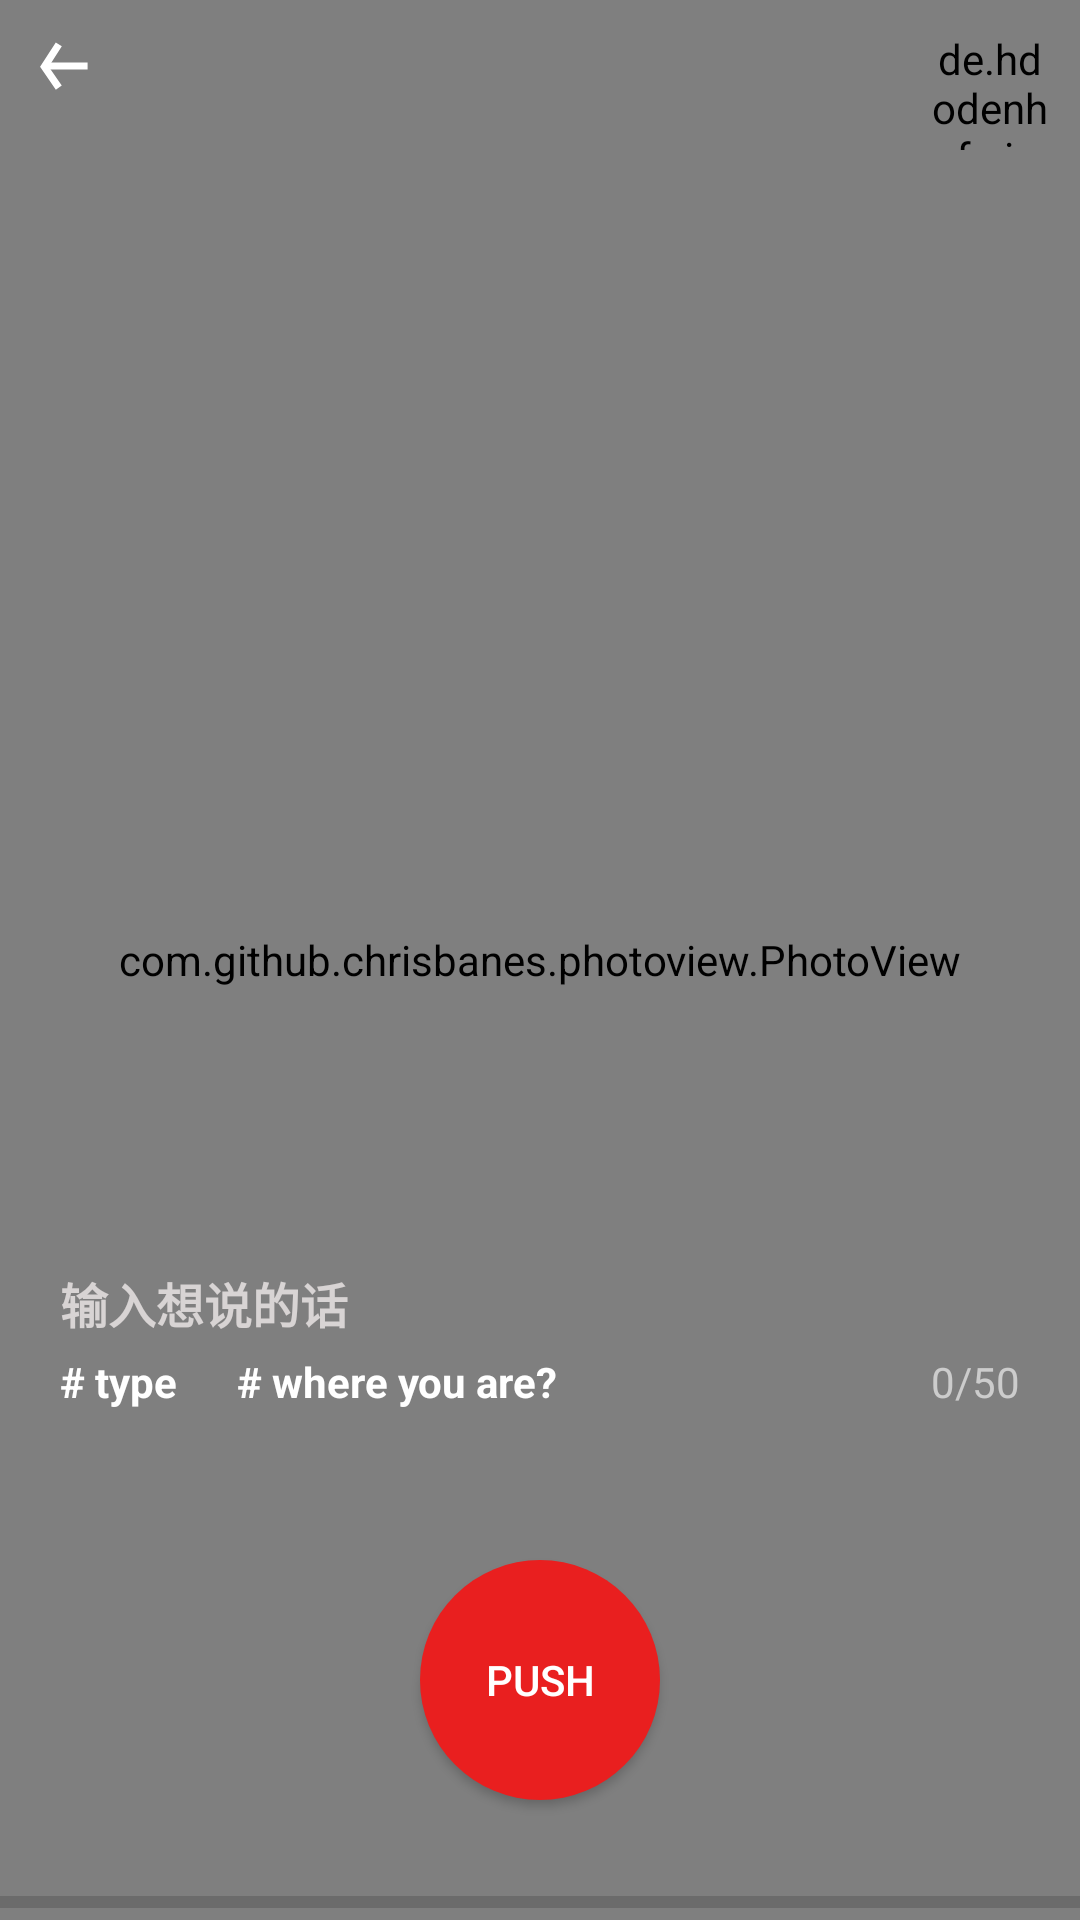

Layout XML and referenced resources for this Android screen:
<!-- AndroidManifest.xml: activity theme AppTheme.Translucent -->
<!-- res/layout/activity_upload_photo.xml -->
<?xml version="1.0" encoding="utf-8"?>
<RelativeLayout xmlns:android="http://schemas.android.com/apk/res/android"
    xmlns:app="http://schemas.android.com/apk/res-auto"
    android:layout_width="match_parent"
    android:layout_height="match_parent">

    <com.github.chrisbanes.photoview.PhotoView
        android:id="@+id/ivImage"
        android:layout_width="match_parent"
        android:layout_height="match_parent"
        android:scaleType="centerCrop" />


    <ImageView
        android:id="@+id/btnBack"
        android:layout_width="@dimen/icon_size"
        android:layout_height="@dimen/icon_size"
        android:layout_marginLeft="@dimen/margin"
        android:layout_marginTop="@dimen/margin"
        android:src="@drawable/ic_back" />

    <de.hdodenhof.circleimageview.CircleImageView
        android:id="@+id/cvAvatar"
        android:layout_width="40dp"
        android:layout_height="40dp"
        android:layout_alignParentRight="true"
        android:layout_marginRight="@dimen/margin"
        android:layout_marginTop="@dimen/margin"
        android:src="@mipmap/ic_launcher_round"
        app:civ_border_color="#ca000000"
        app:civ_border_width="8dp" />

    <EditText
        android:layout_marginBottom="5dp"
        android:background="@null"
        android:id="@+id/edInput"
        android:layout_width="match_parent"
        android:layout_height="wrap_content"
        android:layout_above="@+id/tvType"
        android:layout_marginLeft="20dp"
        android:layout_marginRight="20dp"
        android:hint="输入想说的话"
        android:textColor="@android:color/white"
        android:textColorHint="#c1f5efef"
        android:maxLength="50"
        android:textSize="@dimen/text_size_16sp"
        android:textStyle="bold" />
    <TextView
        android:id="@+id/tvLength"
        android:layout_marginRight="20dp"
        android:layout_marginBottom="50dp"
        android:layout_alignParentRight="true"
        android:layout_above="@id/btnPush"
        android:textSize="@dimen/text_size_14sp"
        android:textColor="#ccc"
        android:text="0/50"
        android:layout_width="wrap_content"
        android:layout_height="wrap_content" />

    <TextView
        android:id="@+id/tvType"
        android:layout_width="wrap_content"
        android:layout_height="wrap_content"
        android:layout_above="@+id/btnPush"
        android:layout_marginBottom="50dp"
        android:layout_marginLeft="20dp"
        android:text="# type"
        android:textColor="@android:color/white"
        android:textSize="@dimen/text_size_14sp"
        android:textStyle="bold" />
    <TextView

        android:id="@+id/tvLocation"
        android:layout_width="wrap_content"
        android:layout_height="wrap_content"
        android:layout_above="@+id/btnPush"
        android:layout_marginBottom="50dp"
        android:layout_toRightOf="@+id/tvType"
        android:layout_marginLeft="20dp"
        android:text="# where you are?"
        android:textColor="@android:color/white"
        android:textSize="@dimen/text_size_14sp"
        android:textStyle="bold" />


    <Button
        android:id="@+id/btnPush"
        android:layout_width="80dp"
        android:layout_height="80dp"
        android:layout_alignParentBottom="true"
        android:layout_centerHorizontal="true"
        android:layout_marginBottom="40dp"
        android:background="@drawable/selector_push_button"
        android:text="PUSH"
        android:textColor="@android:color/white"
        android:textSize="@dimen/text_size_14sp" />

    <ProgressBar
        android:max="100"
        android:layout_alignParentBottom="true"
        android:id="@+id/pbProgressBar"
        style="?android:attr/progressBarStyleHorizontal"
        android:layout_width="match_parent"
        android:layout_height="12dp"
        />


</RelativeLayout>
<!-- resources referenced by this layout -->
<resources>
  <dimen name="icon_size">24dp</dimen>
  <dimen name="margin">10dp</dimen>
  <dimen name="text_size_14sp">14sp</dimen>
  <dimen name="text_size_16sp">16sp</dimen>
  <!-- drawable ic_back (drawable) -->
  <?xml version="1.0" encoding="utf-8"?>
  <vector
  
      android:width="24dp"
      android:viewportWidth="10"
      android:viewportHeight="10"
      android:height="24dp"
      xmlns:android="http://schemas.android.com/apk/res/android">
  
  <group
      >
  
      <path
          android:name="line1"
          android:strokeWidth="1"
          android:strokeColor="@android:color/white"
          android:pathData="M 2,5 L 8,5"/>
  
      <path
          android:name="line2"
          android:strokeColor="@android:color/white"
          android:strokeWidth="1"
         android:pathData="M 4,2 L 2,5.1 4,8"/>
  
  </group>
  
  </vector>
  <!-- drawable selector_push_button (drawable) -->
  <?xml version="1.0" encoding="utf-8"?>
  <selector xmlns:android="http://schemas.android.com/apk/res/android">
  
      <item android:state_pressed="true" android:drawable="@drawable/bg_push_button_checked"/>
      <item android:state_pressed="false" android:drawable="@drawable/bg_push_normal"/>
  </selector>
  <style name="AppTheme.Translucent">
          <item name="android:windowBackground">@android:color/transparent</item>
          <item name="android:windowIsTranslucent">true</item>
          <item name="android:windowAnimationStyle">@android:style/Animation.Translucent</item>
          <item name="android:windowFullscreen">true</item>
  
      </style>
  <!-- drawable bg_push_button_checked (drawable) -->
  <?xml version="1.0" encoding="utf-8"?>
  <shape xmlns:android="http://schemas.android.com/apk/res/android">
  
      <solid android:color="#ef817777"/>
      <corners
          android:radius="1000dp"/>
  </shape>
  <!-- drawable bg_push_normal (drawable) -->
  <?xml version="1.0" encoding="utf-8"?>
  <shape xmlns:android="http://schemas.android.com/apk/res/android">
  <corners android:radius="1000dp"/>
      <solid android:color="#e91f1f"/>
  </shape>
</resources>
